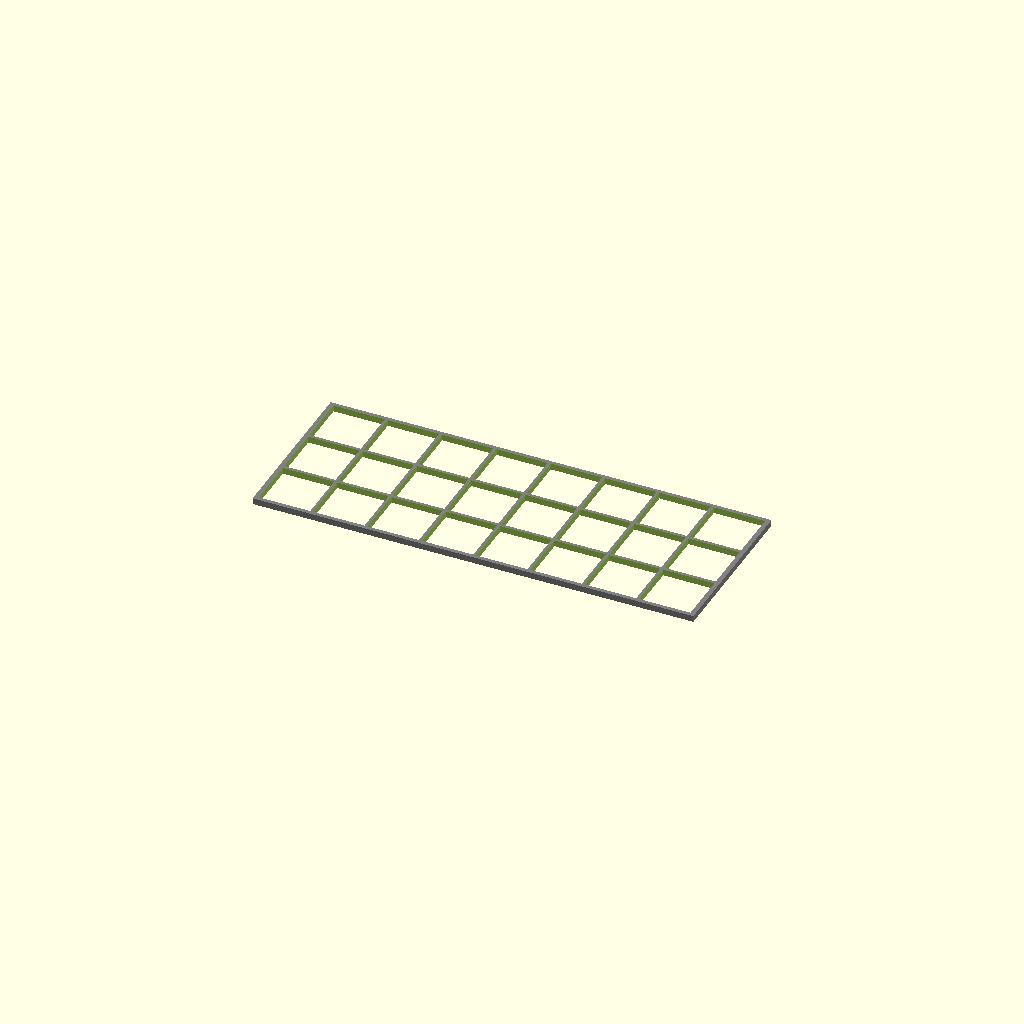
Cell 1: rendered with the file's own defaults.
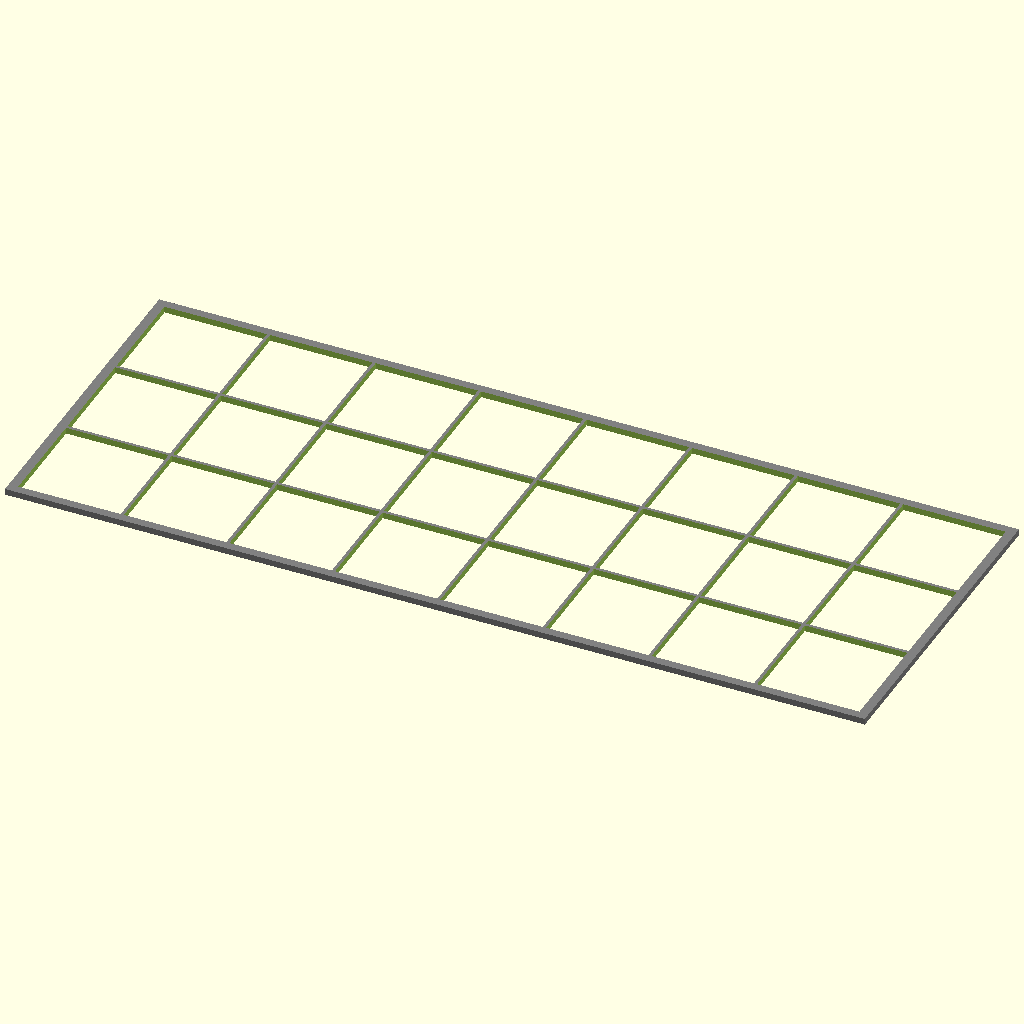
Cell 2: cube_size = 30 (everything else at default).
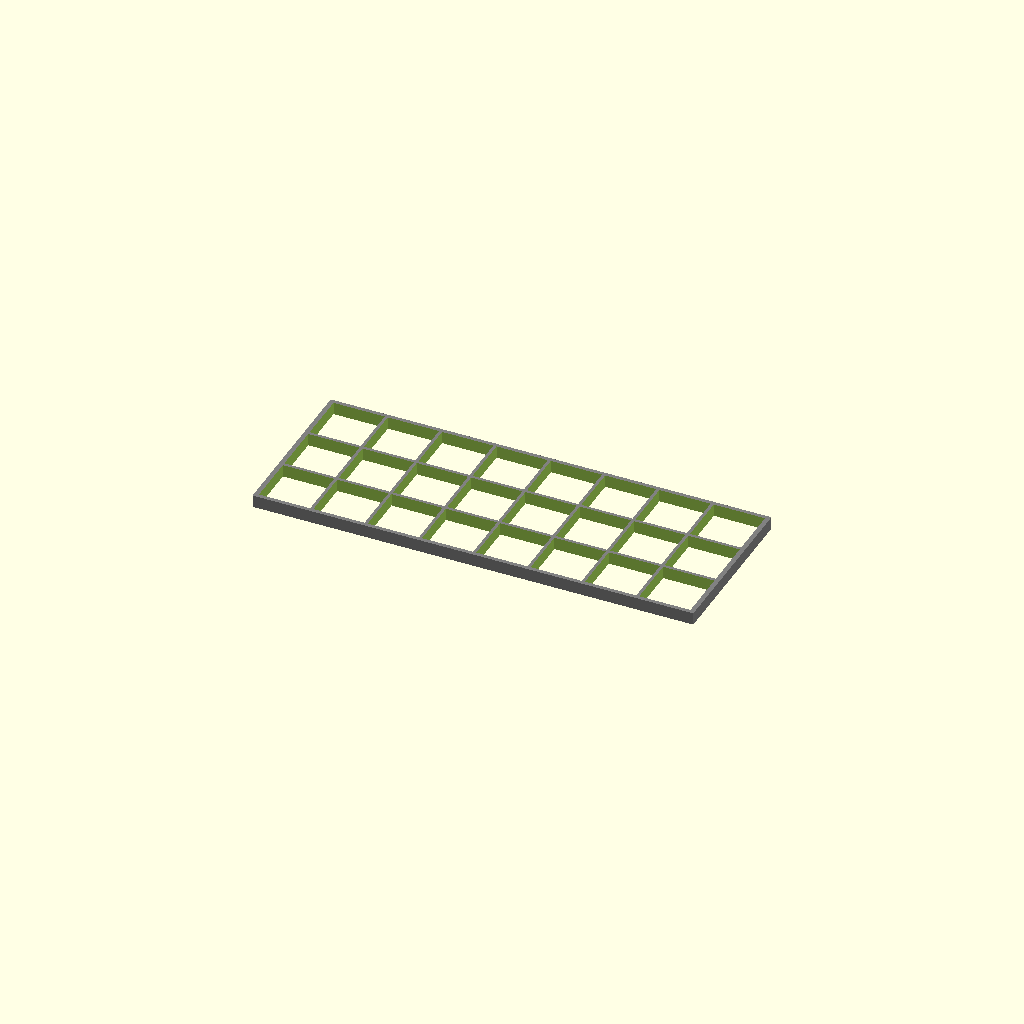
Cell 3 — chamber_size_h set to 4, the other parameters unchanged.
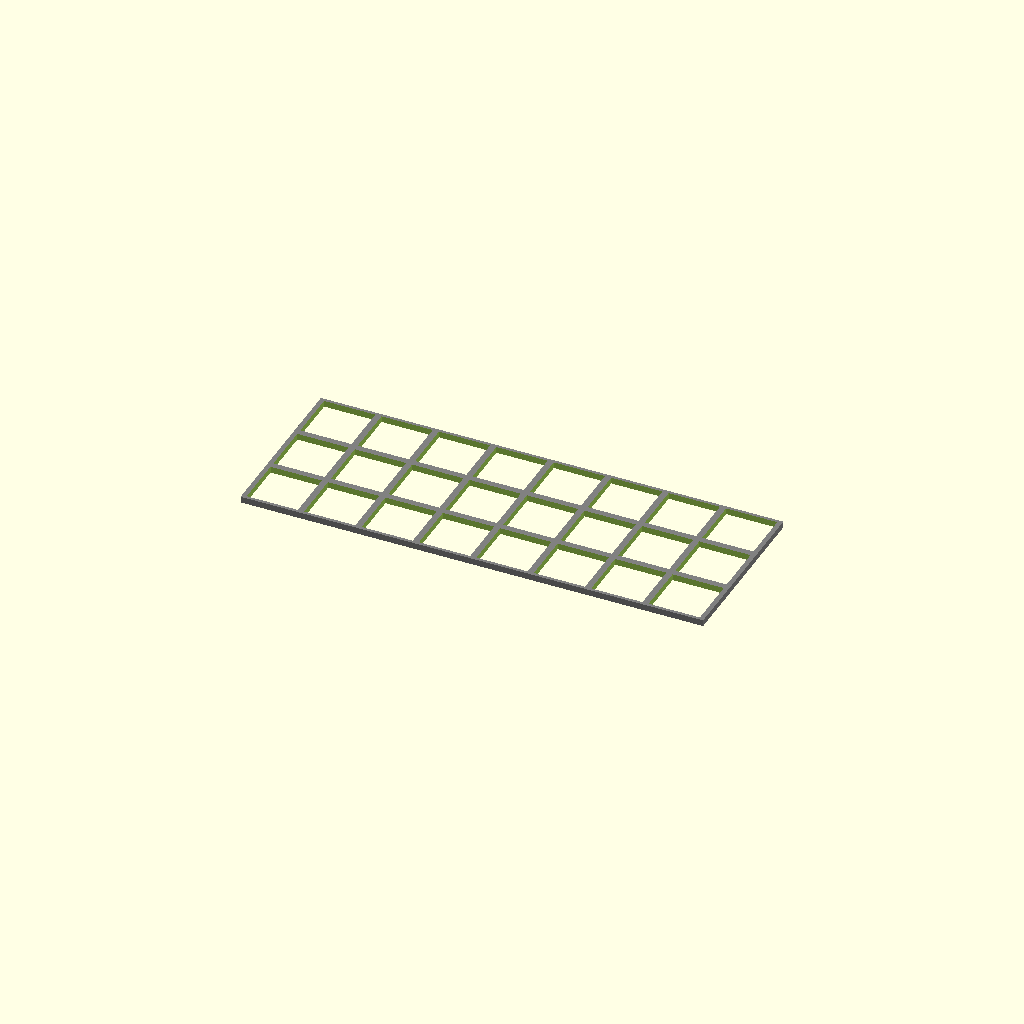
Cell 4 — cube_distance set to 2, the other parameters unchanged.
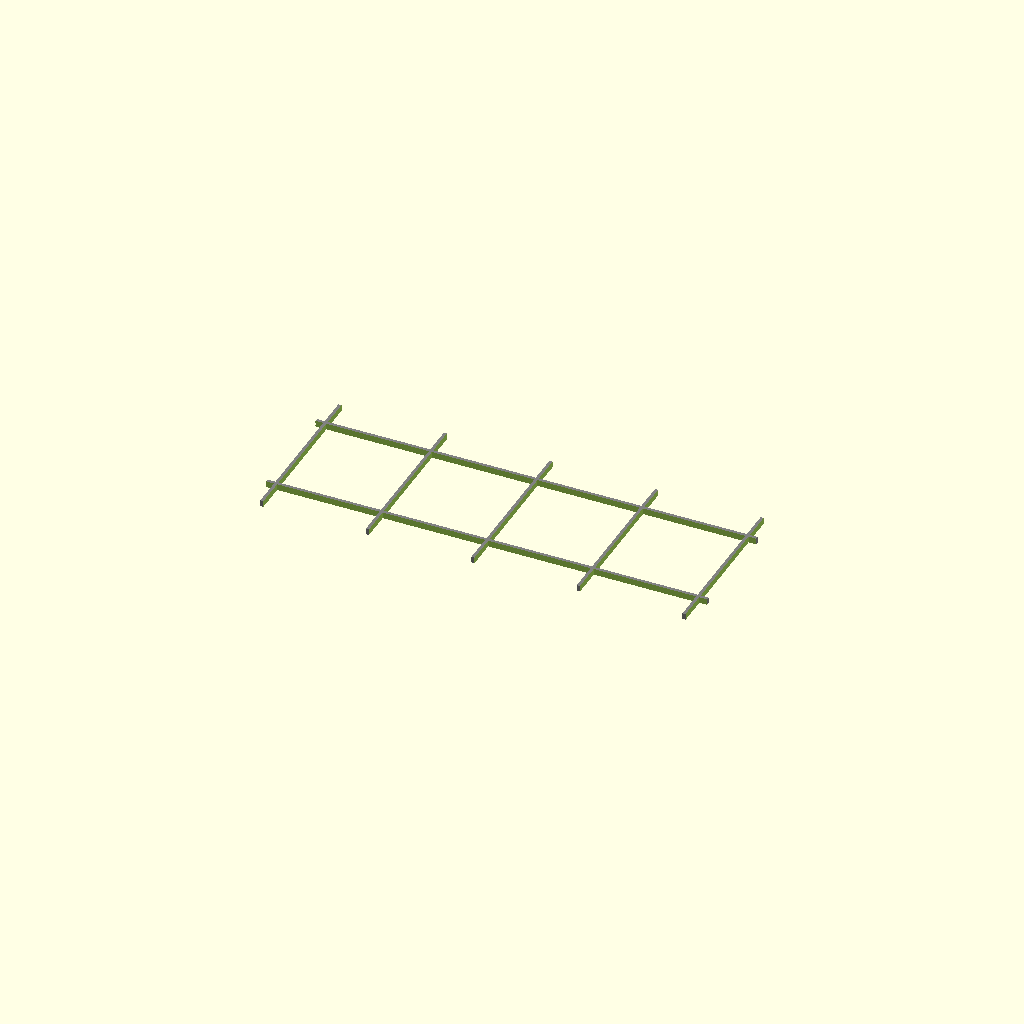
Cell 5: the same model with cube_fit = 2.2.
One fixed orthographic camera (rotation 55°, 0°, 25°; colour scheme Cornfield) for every cell.
OpenSCAD source file inputs/thingiverse/files/thing-3611164/files/Imohtep-Burial-Chamber.scad:
// Imhotep Burial Creator

// The size of the Cubes, in millimeters
cube_size = 15;

// How heigh should the burial grid be?
chamber_size_h = 2;

// The distance between the cube holes
cube_distance = 1;

chamber_size_w = 9 * ( cube_size + cube_distance ) - cube_distance * 2;
chamber_size_l = 3.5 * ( cube_size + cube_distance ) - cube_distance * 2;

cube_fit = 1.1;

cube_hole_size = cube_size * cube_fit;

difference() { 
    // Raft
    color("gray")
        cube(
            [
                chamber_size_w,
                chamber_size_l,
                chamber_size_h
            ],
            true );

    // Cube Holes
    for( y = [ 0 : 2 ] ) {
        for( x = [ 0 : 7 ] ) {
            translate(
                [
                    ( -4 + x ) * ( cube_hole_size + cube_distance ) + ( cube_hole_size + cube_distance ) / 2,
                    ( -1.5 + y ) * ( cube_hole_size + cube_distance ) + + ( cube_hole_size + cube_distance ) / 2,
                    cube_hole_size / 4
                ])
                {
                    cube(
                        [
                            cube_hole_size,
                            cube_hole_size,
                            cube_hole_size
                        ],
                        true);
                }
        }
    }
}
Customizer parameters (derived from the source; name, type, default, range or options):
cube_size: number, default 15
chamber_size_h: number, default 2
cube_distance: number, default 1
cube_fit: number, default 1.1
